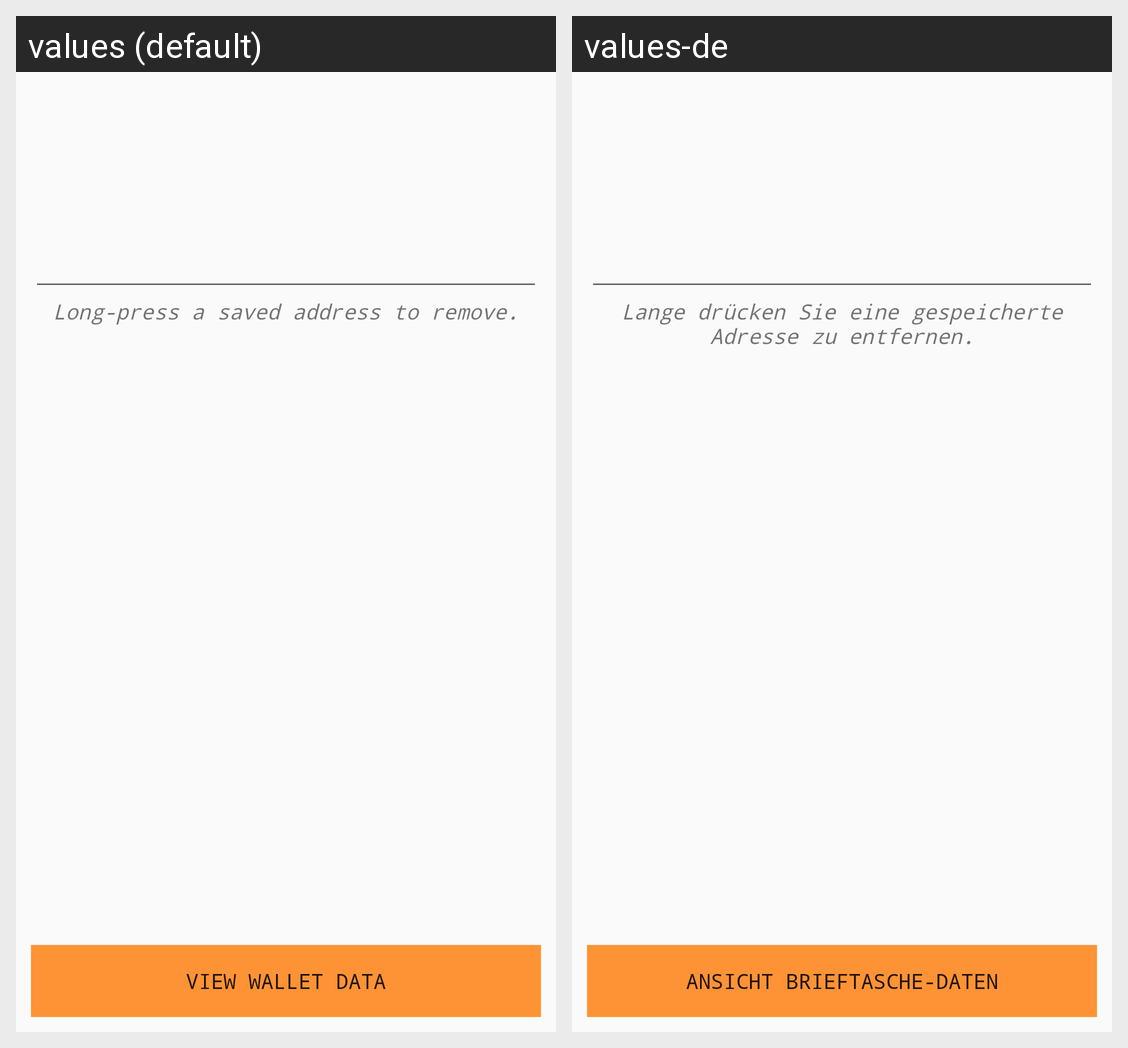

Strings drawn on this Android screen and how each of the app's shown locales translates them:
Android screen res/layout/fragment_wallet.xml rendered under 2 locales, left to right: values (default), values-de. Device: Nexus 5 (rendered at 1080×1920; each locale shown at half size, 540×960, under a caption strip naming it); theme AppTheme.
Strings drawn on this screen, with the default value and each locale's value (text and hints the layout hard-codes, and strings that could not be matched under every locale, appear in the picture but are not listed):

long_click_desc
  values: Long-press a saved address to remove.
  values-de: Lange drücken Sie eine gespeicherte Adresse zu entfernen.

wallet_button
  values: View Wallet Data
  values-de: Ansicht Brieftasche-Daten
